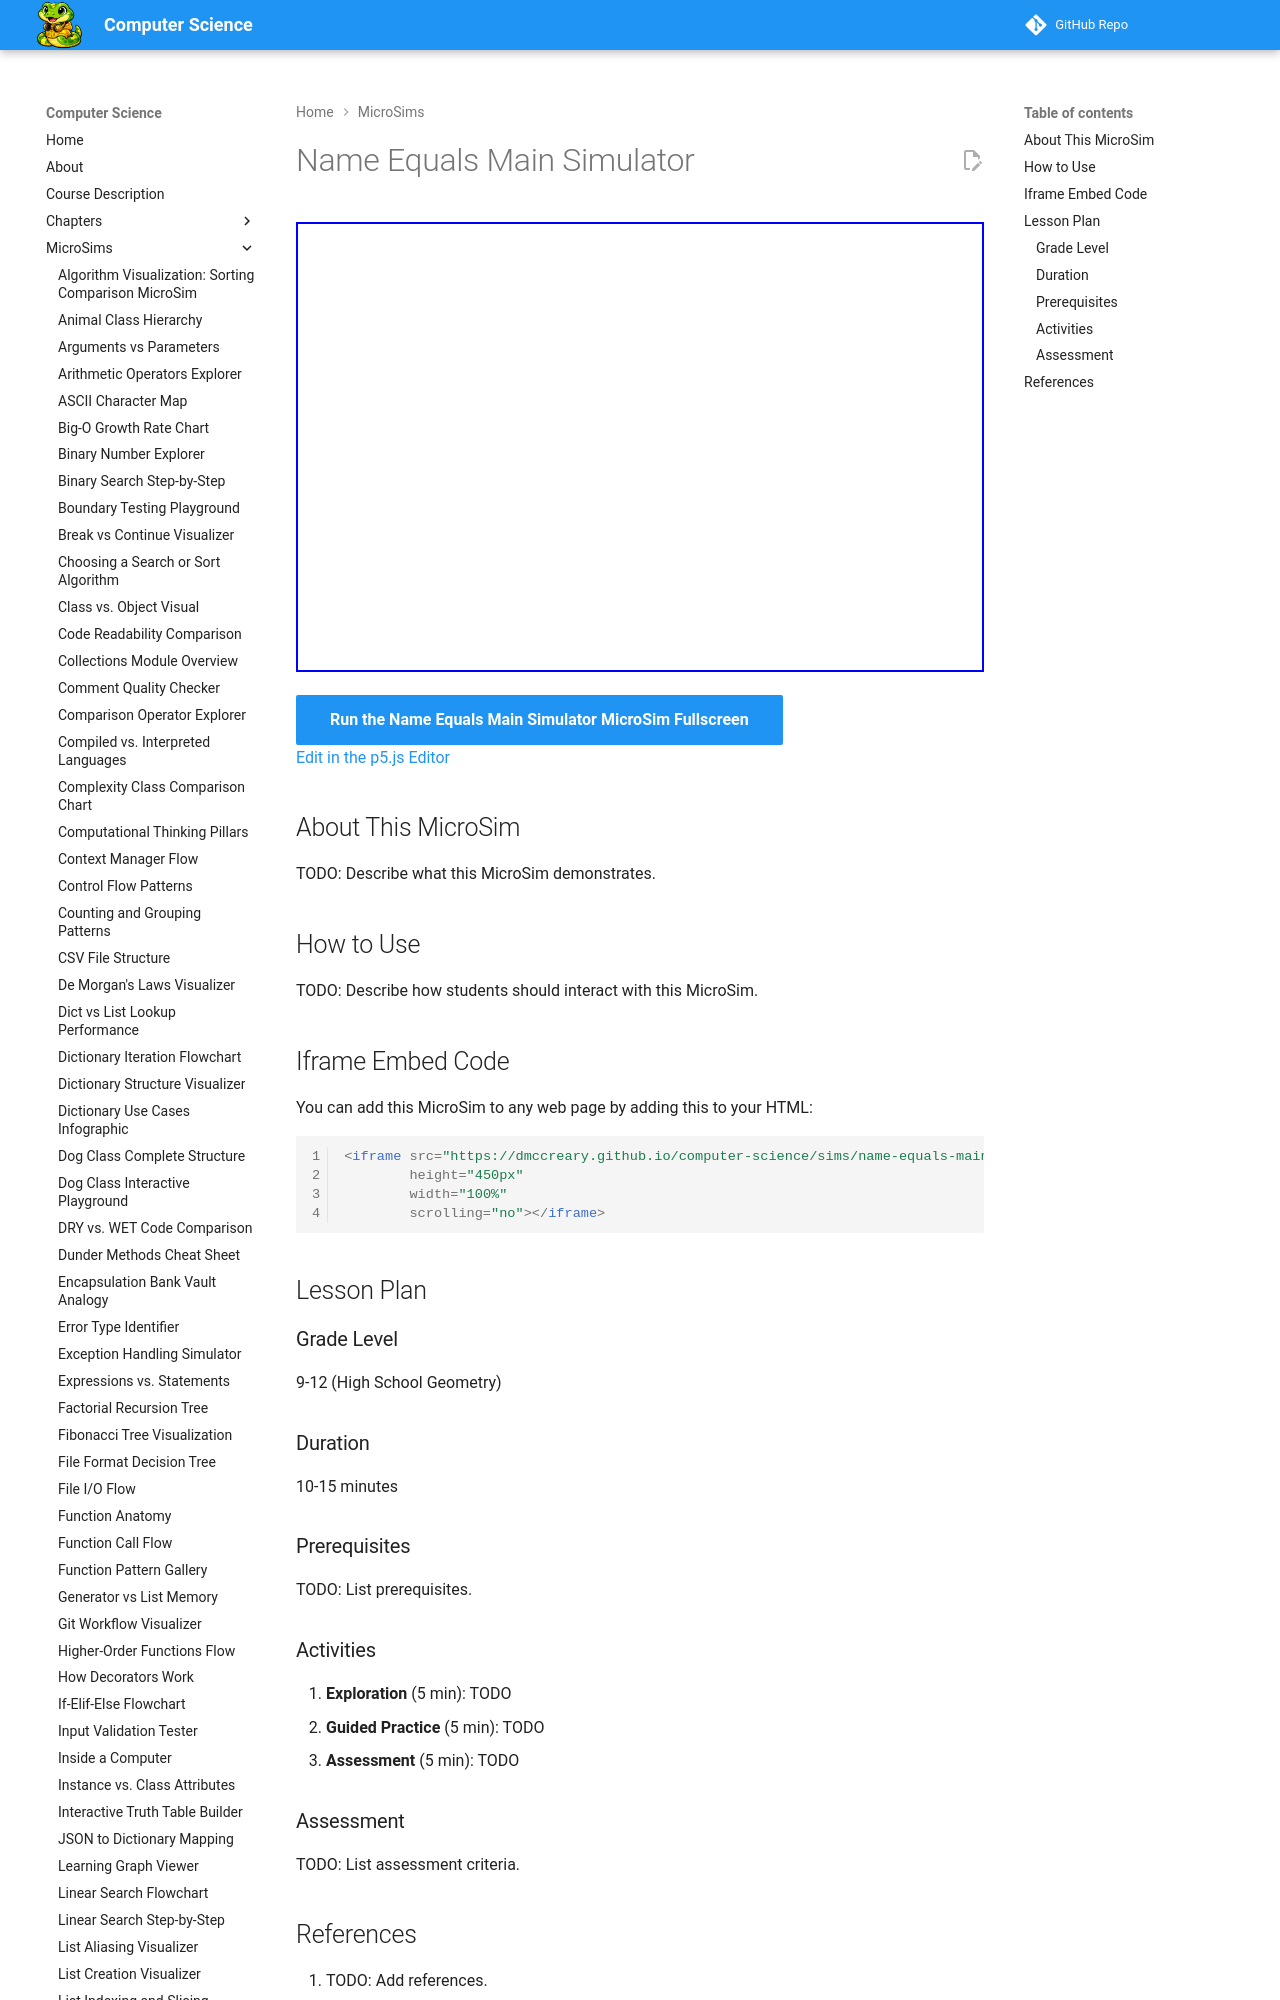

repository: dmccreary/computer-science · page: sims/name-equals-main-simulator/index.html · generator: mkdocs

---
title: Name Equals Main Simulator
description: Interactive p5.js MicroSim for name equals main simulator.
image: /sims/name-equals-main-simulator/name-equals-main-simulator.png
og:image: /sims/name-equals-main-simulator/name-equals-main-simulator.png
twitter:image: /sims/name-equals-main-simulator/name-equals-main-simulator.png
social:
   cards: false
quality_score: 0
---

# Name Equals Main Simulator

<iframe src="main.html" height="450px" width="100%" scrolling="no"></iframe>

[Run the Name Equals Main Simulator MicroSim Fullscreen](./main.html){ .md-button .md-button--primary }
<br/>
[Edit in the p5.js Editor](https://editor.p5js.org/)
